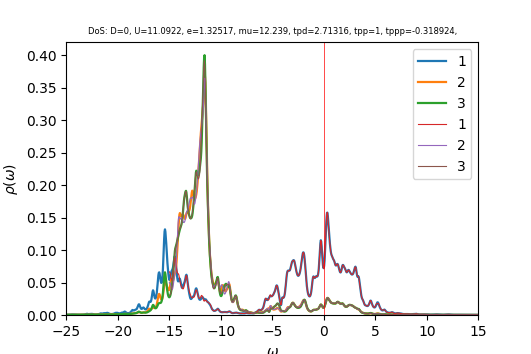

Source data for this figure (header and first rows):
w	up_1	up_2	up_3	down_1	down_2	down_3	cumul_up_1	cumul_up_2	cumul_up_3	cumul_down_1	cumul_down_2	cumul_down_3	
-25	0.0004085	0.0002987	0.0002973	6.34787e-05	3.95782e-05	3.95775e-05	0	0	0	0	0	0
-24.96	0.0004274	0.0003017	0.0002999	6.38855e-05	3.96756e-05	3.96748e-05	1.7114e-05	1.20815e-05	1.20096e-05	2.55798e-06	1.58861e-06	1.58858e-06
-24.92	0.0004391	0.0003047	0.0003024	6.43366e-05	3.97736e-05	3.97727e-05	3.46957e-05	2.42798e-05	2.41178e-05	5.13402e-06	3.18115e-06	3.18108e-06
-24.88	0.0004464	0.0003076	0.0003048	6.4777e-05	3.9872e-05	3.98709e-05	5.25686e-05	3.65965e-05	3.63206e-05	7.72769e-06	4.77763e-06	4.77751e-06
-24.84	0.0004554	0.0003109	0.0003073	6.50999e-05	3.99701e-05	3.99688e-05	7.08046e-05	4.90439e-05	4.86231e-05	1.03343e-05	6.37803e-06	6.37787e-06
-24.8	0.0004711	0.0003147	0.00031	6.52367e-05	4.00675e-05	4.00659e-05	8.96665e-05	6.16445e-05	6.10372e-05	1.29464e-05	7.98233e-06	7.98211e-06
-24.76	0.0004969	0.0003193	0.0003133	6.52479e-05	4.01645e-05	4.01626e-05	0.0001096	7.44312e-05	7.35805e-05	1.55589e-05	9.59052e-06	9.59022e-06
-24.72	0.0005365	0.0003251	0.0003171	6.52469e-05	4.02621e-05	4.02597e-05	0.000131	8.74486e-05	8.62765e-05	1.81714e-05	1.12026e-05	1.12022e-05
-24.68	0.0005935	0.0003323	0.0003216	6.52993e-05	4.03604e-05	4.03575e-05	0.0001548	0.0001008	9.91552e-05	2.0786e-05	1.28187e-05	1.28181e-05
-24.64	0.0006697	0.000341	0.0003271	6.54207e-05	4.04598e-05	4.04561e-05	0.0001816	0.0001144	0.0001123	2.34054e-05	1.44387e-05	1.4438e-05
-24.6	0.0007602	0.0003507	0.0003334	6.56038e-05	4.05602e-05	4.05555e-05	0.0002121	0.0001285	0.0001256	2.60322e-05	1.60627e-05	1.60618e-05
-24.56	0.0008467	0.0003594	0.0003403	6.5832e-05	4.06614e-05	4.06557e-05	0.000246	0.0001428	0.0001392	2.86681e-05	1.76908e-05	1.76897e-05
-24.52	0.0009064	0.0003646	0.0003474	6.60898e-05	4.07633e-05	4.07564e-05	0.0002823	0.0001574	0.0001531	3.13144e-05	1.93229e-05	1.93216e-05
-24.48	0.0009388	0.0003662	0.0003546	6.63793e-05	4.08659e-05	4.08578e-05	0.0003198	0.0001721	0.0001673	3.39722e-05	2.09592e-05	2.09575e-05
-24.44	0.0009634	0.0003667	0.0003621	6.67172e-05	4.09696e-05	4.096e-05	0.0003584	0.0001868	0.0001818	3.66435e-05	2.25996e-05	2.25976e-05
-24.4	0.0009834	0.0003677	0.0003686	6.71058e-05	4.10745e-05	4.1063e-05	0.0003978	0.0002015	0.0001966	3.93305e-05	2.42443e-05	2.42417e-05
-24.36	0.0009792	0.0003691	0.0003716	6.75013e-05	4.11798e-05	4.11665e-05	0.000437	0.0002163	0.0002115	4.20332e-05	2.58931e-05	2.589e-05
-24.32	0.0009402	0.0003697	0.0003711	6.78125e-05	4.12838e-05	4.12699e-05	0.0004746	0.0002311	0.0002263	4.47484e-05	2.75461e-05	2.75425e-05
-24.28	0.0008816	0.0003694	0.0003691	6.79808e-05	4.13851e-05	4.13728e-05	0.00051	0.0002459	0.0002411	4.74704e-05	2.92032e-05	2.91991e-05
-24.24	0.0008295	0.0003693	0.000368	6.80578e-05	4.14849e-05	4.14756e-05	0.0005432	0.0002607	0.0002559	5.01954e-05	3.08642e-05	3.08597e-05
-24.2	0.0008018	0.0003707	0.0003692	6.8141e-05	4.1585e-05	4.15791e-05	0.0005753	0.0002755	0.0002706	5.29238e-05	3.25293e-05	3.25246e-05
-24.16	0.0008003	0.0003739	0.0003723	6.82901e-05	4.16865e-05	4.1684e-05	0.0006073	0.0002905	0.0002855	5.56581e-05	3.41984e-05	3.41936e-05
-24.12	0.0008087	0.0003776	0.000376	6.8526e-05	4.17896e-05	4.17903e-05	0.0006397	0.0003056	0.0003006	5.84019e-05	3.58717e-05	3.58669e-05
-24.08	0.0007988	0.0003796	0.000378	6.88554e-05	4.18945e-05	4.18985e-05	0.0006717	0.0003208	0.0003157	6.11589e-05	3.75491e-05	3.75445e-05
-24.04	0.0007546	0.0003787	0.0003771	6.92812e-05	4.20009e-05	4.20087e-05	0.0007019	0.000336	0.0003308	6.39329e-05	3.92309e-05	3.92265e-05
-24	0.0006897	0.000376	0.0003745	6.97923e-05	4.2109e-05	4.21207e-05	0.0007295	0.000351	0.0003458	6.67274e-05	4.09169e-05	4.0913e-05
-23.96	0.0006267	0.0003734	0.0003719	7.03321e-05	4.22182e-05	4.22336e-05	0.0007546	0.000366	0.0003607	6.95435e-05	4.26073e-05	4.26041e-05
-23.92	0.0005764	0.0003719	0.0003703	7.0791e-05	4.23279e-05	4.23452e-05	0.0007777	0.0003809	0.0003755	7.2378e-05	4.43021e-05	4.42996e-05
-23.88	0.00054	0.0003715	0.0003698	7.11009e-05	4.24378e-05	4.24543e-05	0.0007993	0.0003957	0.0003903	7.52248e-05	4.60013e-05	4.59995e-05
-23.84	0.0005153	0.0003721	0.0003702	7.13385e-05	4.25487e-05	4.25625e-05	0.0008199	0.0004106	0.0004052	7.80812e-05	4.7705e-05	4.77037e-05
-23.8	0.0004998	0.0003735	0.0003714	7.16416e-05	4.2662e-05	4.26725e-05	0.0008399	0.0004256	0.00042	8.09498e-05	4.94132e-05	4.94123e-05
-23.76	0.0004916	0.0003755	0.0003732	7.20767e-05	4.27781e-05	4.27858e-05	0.0008596	0.0004406	0.000435	8.38357e-05	5.1126e-05	5.11254e-05
-23.72	0.000489	0.000378	0.0003754	7.25852e-05	4.28953e-05	4.2901e-05	0.0008792	0.0004558	0.00045	8.6742e-05	5.28436e-05	5.28432e-05
-23.68	0.0004902	0.0003809	0.0003779	7.29792e-05	4.30096e-05	4.30137e-05	0.0008988	0.000471	0.0004651	8.96641e-05	5.45657e-05	5.45654e-05
-23.64	0.0004941	0.000384	0.0003806	7.30735e-05	4.31167e-05	4.31197e-05	0.0009186	0.0004864	0.0004804	9.259e-05	5.62921e-05	5.6292e-05
-23.6	0.0005007	0.0003873	0.0003835	7.29013e-05	4.32177e-05	4.32198e-05	0.0009387	0.0005019	0.0004957	9.5509e-05	5.80225e-05	5.80225e-05
-23.56	0.0005108	0.0003911	0.0003866	7.26579e-05	4.33171e-05	4.33186e-05	0.0009591	0.0005176	0.0005112	9.84182e-05	5.97569e-05	5.9757e-05
-23.52	0.0005256	0.0003953	0.00039	7.2486e-05	4.34182e-05	4.34192e-05	0.0009802	0.0005334	0.0005268	0.0001013	6.14954e-05	6.14955e-05
-23.48	0.0005459	0.0004	0.0003938	7.24274e-05	4.3522e-05	4.35226e-05	0.001002	0.0005494	0.0005426	0.0001042	6.3238e-05	6.32381e-05
-23.44	0.0005728	0.0004055	0.000398	7.24754e-05	4.36283e-05	4.36287e-05	0.001025	0.0005656	0.0005585	0.0001071	6.49849e-05	6.4985e-05
-23.4	0.0006082	0.0004118	0.0004026	7.26135e-05	4.37368e-05	4.37369e-05	0.001049	0.0005821	0.0005747	0.00011	6.67361e-05	6.67362e-05
-23.36	0.0006546	0.0004194	0.0004078	7.28304e-05	4.3847e-05	4.38469e-05	0.001076	0.0005989	0.000591	0.0001129	6.84917e-05	6.84919e-05
-23.32	0.0007158	0.0004285	0.0004138	7.3123e-05	4.39586e-05	4.39584e-05	0.001104	0.0006161	0.0006076	0.0001159	7.02518e-05	7.0252e-05
-23.28	0.0007976	0.0004399	0.0004207	7.34966e-05	4.40716e-05	4.40713e-05	0.001136	0.0006337	0.0006244	0.0001188	7.20165e-05	7.20166e-05
-23.24	0.0009078	0.0004544	0.000429	7.39609e-05	4.4186e-05	4.41856e-05	0.001172	0.0006519	0.0006416	0.0001218	7.37857e-05	7.37858e-05
-23.2	0.001057	0.0004732	0.000439	7.45177e-05	4.43015e-05	4.43012e-05	0.001215	0.0006708	0.0006592	0.0001248	7.55595e-05	7.55596e-05
-23.16	0.001254	0.0004971	0.0004513	7.51261e-05	4.4418e-05	4.44179e-05	0.001265	0.0006907	0.0006772	0.0001278	7.7338e-05	7.73381e-05
-23.12	0.001497	0.0005256	0.0004659	7.56529e-05	4.45342e-05	4.45345e-05	0.001325	0.0007118	0.0006959	0.0001308	7.91212e-05	7.91212e-05
-23.08	0.001744	0.0005528	0.0004818	7.59025e-05	4.46486e-05	4.46498e-05	0.001395	0.0007339	0.0007152	0.0001338	8.09089e-05	8.0909e-05
-23.04	0.001901	0.0005665	0.0004964	7.58023e-05	4.47603e-05	4.47632e-05	0.001471	0.0007566	0.0007351	0.0001369	8.27011e-05	8.27013e-05
-23	0.001885	0.0005558	0.0005075	7.54866e-05	4.48702e-05	4.48756e-05	0.001546	0.0007788	0.0007554	0.0001399	8.44977e-05	8.44982e-05
-22.96	0.001718	0.0005238	0.000516	7.51671e-05	4.49805e-05	4.49886e-05	0.001615	0.0007998	0.000776	0.0001429	8.62987e-05	8.62995e-05
-22.92	0.001487	0.0004837	0.0005245	7.51398e-05	4.50963e-05	4.51044e-05	0.001675	0.0008192	0.000797	0.0001459	8.81044e-05	8.81055e-05
-22.88	0.00129	0.0004518	0.0005336	7.60093e-05	4.52306e-05	4.52278e-05	0.001726	0.0008373	0.0008184	0.000149	8.99154e-05	8.99164e-05
-22.84	0.001265	0.00045	0.0005439	7.83525e-05	4.5396e-05	4.53633e-05	0.001777	0.0008553	0.0008402	0.0001521	9.17331e-05	9.17328e-05
-22.8	0.001419	0.0004802	0.0005524	8.08745e-05	4.5565e-05	4.55007e-05	0.001834	0.0008745	0.0008623	0.0001553	9.35575e-05	9.35546e-05
-22.76	0.001524	0.0005089	0.000554	8.15906e-05	4.56952e-05	4.56241e-05	0.001895	0.0008949	0.0008845	0.0001586	9.53871e-05	9.53814e-05
-22.72	0.001527	0.0005242	0.0005524	8.09957e-05	4.57973e-05	4.57376e-05	0.001956	0.0009159	0.0009066	0.0001618	9.72209e-05	9.72127e-05
-22.68	0.001526	0.0005357	0.0005545	8.01744e-05	4.58948e-05	4.585e-05	0.002017	0.0009373	0.0009288	0.0001651	9.90585e-05	9.90486e-05
-22.64	0.001577	0.0005499	0.0005631	7.95533e-05	4.59968e-05	4.59647e-05	0.00208	0.0009594	0.0009514	0.0001682	0.0001009	0.0001009
... 940 more rows
